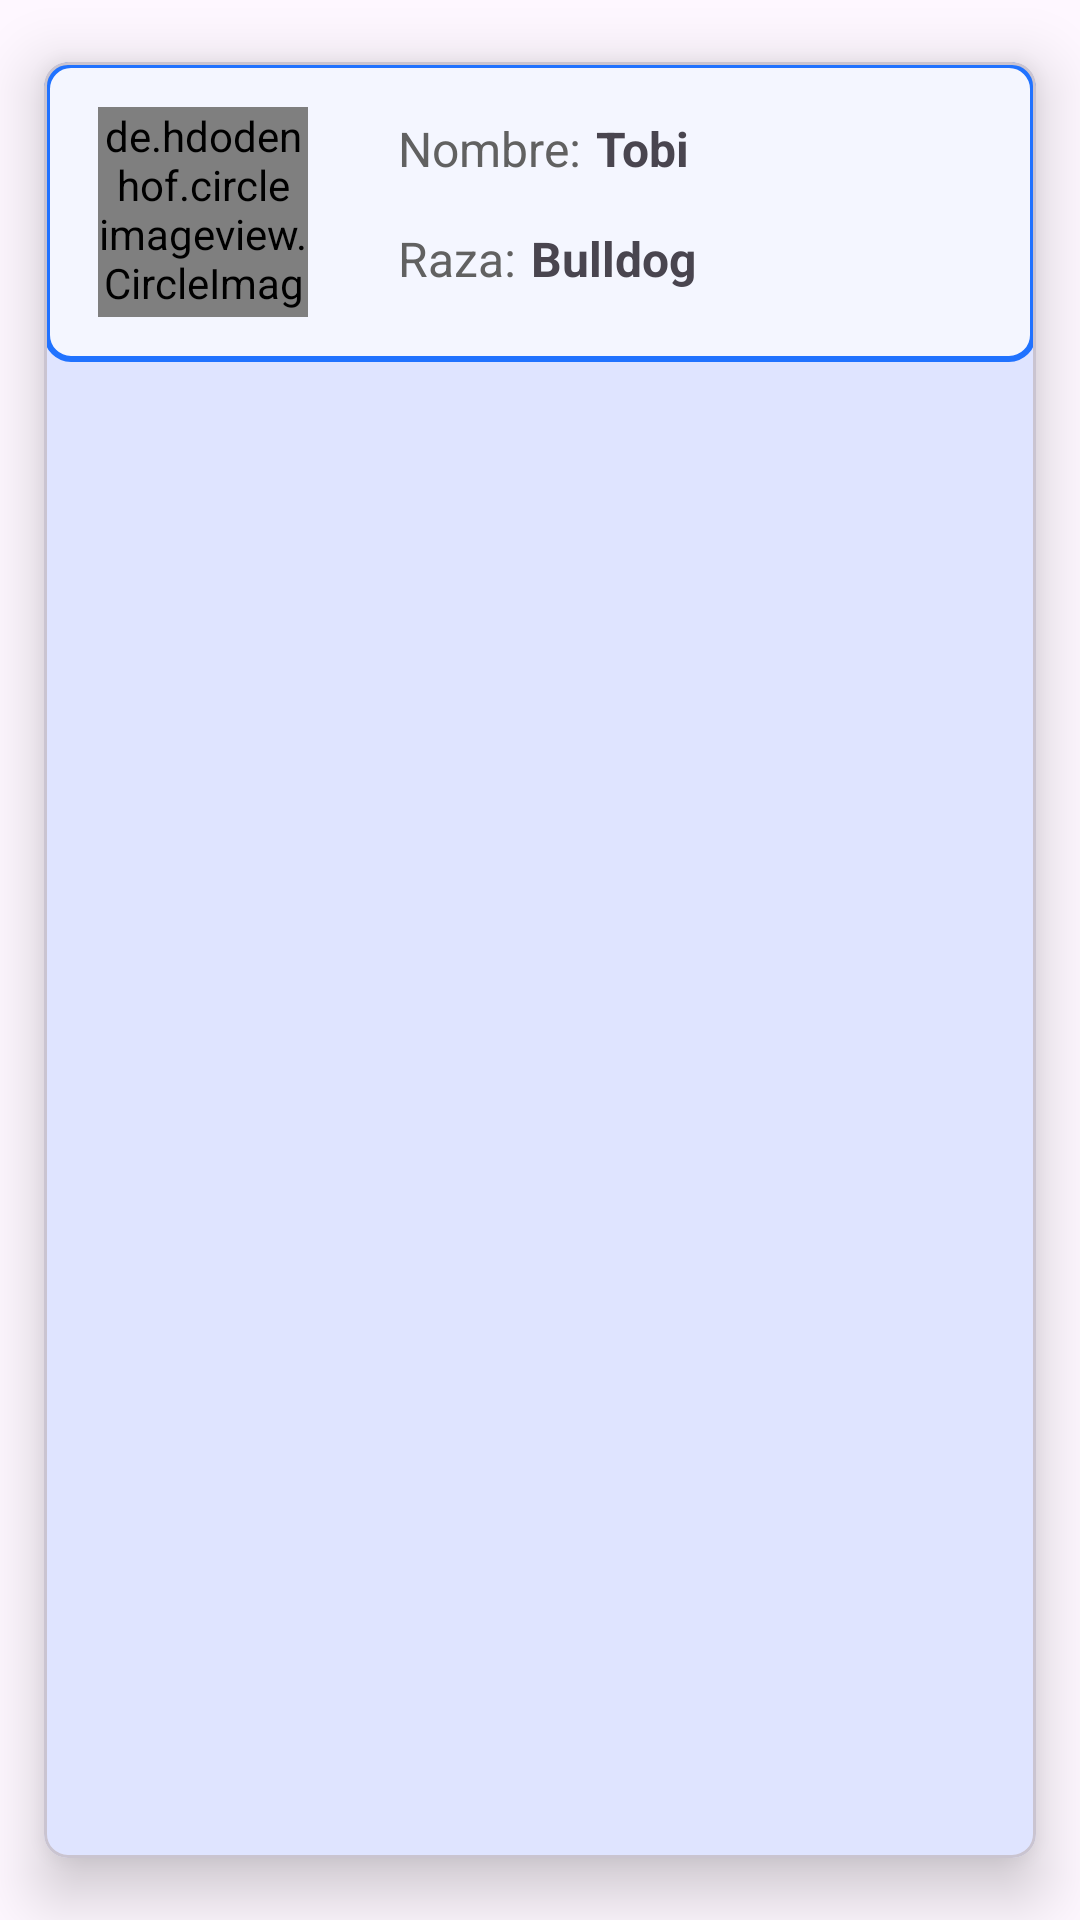

Layout XML and referenced resources for this Android screen:
<!-- AndroidManifest.xml: application theme Theme.PetDayCareKotAndFire -->
<!-- res/layout/pet_list.xml -->
<?xml version="1.0" encoding="utf-8"?>
<com.google.android.material.card.MaterialCardView xmlns:android="http://schemas.android.com/apk/res/android"
    android:layout_width="match_parent"
    android:layout_height="wrap_content"
    xmlns:app="http://schemas.android.com/apk/res-auto"
    app:cardCornerRadius="8dp"
    app:cardUseCompatPadding="true"
    android:layout_marginHorizontal="8dp"
    app:cardElevation="12dp">


    <RelativeLayout
        android:id="@+id/item_container"
        android:layout_width="match_parent"
        android:layout_height="100dp"
        android:background="@drawable/listview_style"
        android:padding="8dp">


        <de.hdodenhof.circleimageview.CircleImageView
            android:id="@+id/profile_image"
            android:layout_width="70dp"
            android:layout_height="70dp"
            android:layout_alignParentStart="true"
            android:layout_centerHorizontal="true"
            android:layout_centerVertical="true"
            android:layout_marginStart="10dp"
            android:src="@drawable/login_photo"
            app:civ_border_color="@color/blue"
            app:civ_border_width="2dp" />


        <TextView
            android:id="@+id/name_label"
            android:layout_width="wrap_content"
            android:layout_height="wrap_content"
            android:layout_marginStart="30dp"
            android:layout_marginTop="10dp"
            android:layout_toEndOf="@+id/profile_image"
            android:text="Nombre:"
            android:textColor="#616161"
            android:textSize="16sp" />

        <TextView
            android:id="@+id/name"
            android:layout_width="wrap_content"
            android:layout_height="wrap_content"
            android:layout_marginStart="5dp"
            android:layout_marginTop="10dp"
            android:layout_toEndOf="@+id/name_label"
            android:text="Tobi"
            android:textSize="16sp"
            android:textStyle="bold" />

        <TextView
            android:id="@+id/raza_label"
            android:layout_width="wrap_content"
            android:layout_height="wrap_content"
            android:layout_below="@+id/name_label"
            android:layout_centerVertical="true"
            android:layout_marginStart="30dp"
            android:layout_marginTop="15dp"
            android:layout_toEndOf="@+id/profile_image"
            android:text="Raza:"
            android:textColor="#616161"
            android:textSize="16sp" />

        <TextView
            android:id="@+id/raza"
            android:layout_width="wrap_content"
            android:layout_height="wrap_content"
            android:layout_below="@+id/name_label"
            android:layout_marginStart="5dp"
            android:layout_marginTop="15dp"
            android:layout_toEndOf="@+id/raza_label"
            android:text="Bulldog"
            android:textSize="16sp"
            android:textStyle="bold" />


    </RelativeLayout>
</com.google.android.material.card.MaterialCardView>
<!-- resources referenced by this layout -->
<resources>
  <color name="blue">#2072FF</color>
  <!-- drawable listview_style (drawable) -->
  <?xml version="1.0" encoding="utf-8"?>
  <shape xmlns:android="http://schemas.android.com/apk/res/android"
      android:shape="rectangle">
      <solid android:color="#f4f6ff" /> 
      <corners android:radius="8dp" /> 
      <stroke
          android:width="2dp"
          android:color="@color/blue" /> 
  </shape>
  <!-- drawable login_photo: jpg bitmap (drawable, 61978 bytes) -->
  <style name="Theme.PetDayCareKotAndFire" parent="Base.Theme.PetDayCareKotAndFire" />
  <style name="Base.Theme.PetDayCareKotAndFire" parent="Theme.Material3.DayNight.NoActionBar">
          
          <item name="colorPrimary">@color/blue</item>
          <item name="actionBarSize">35dp</item>
          <item name="android:navigationBarColor">@color/blue</item>
          
      </style>
</resources>
